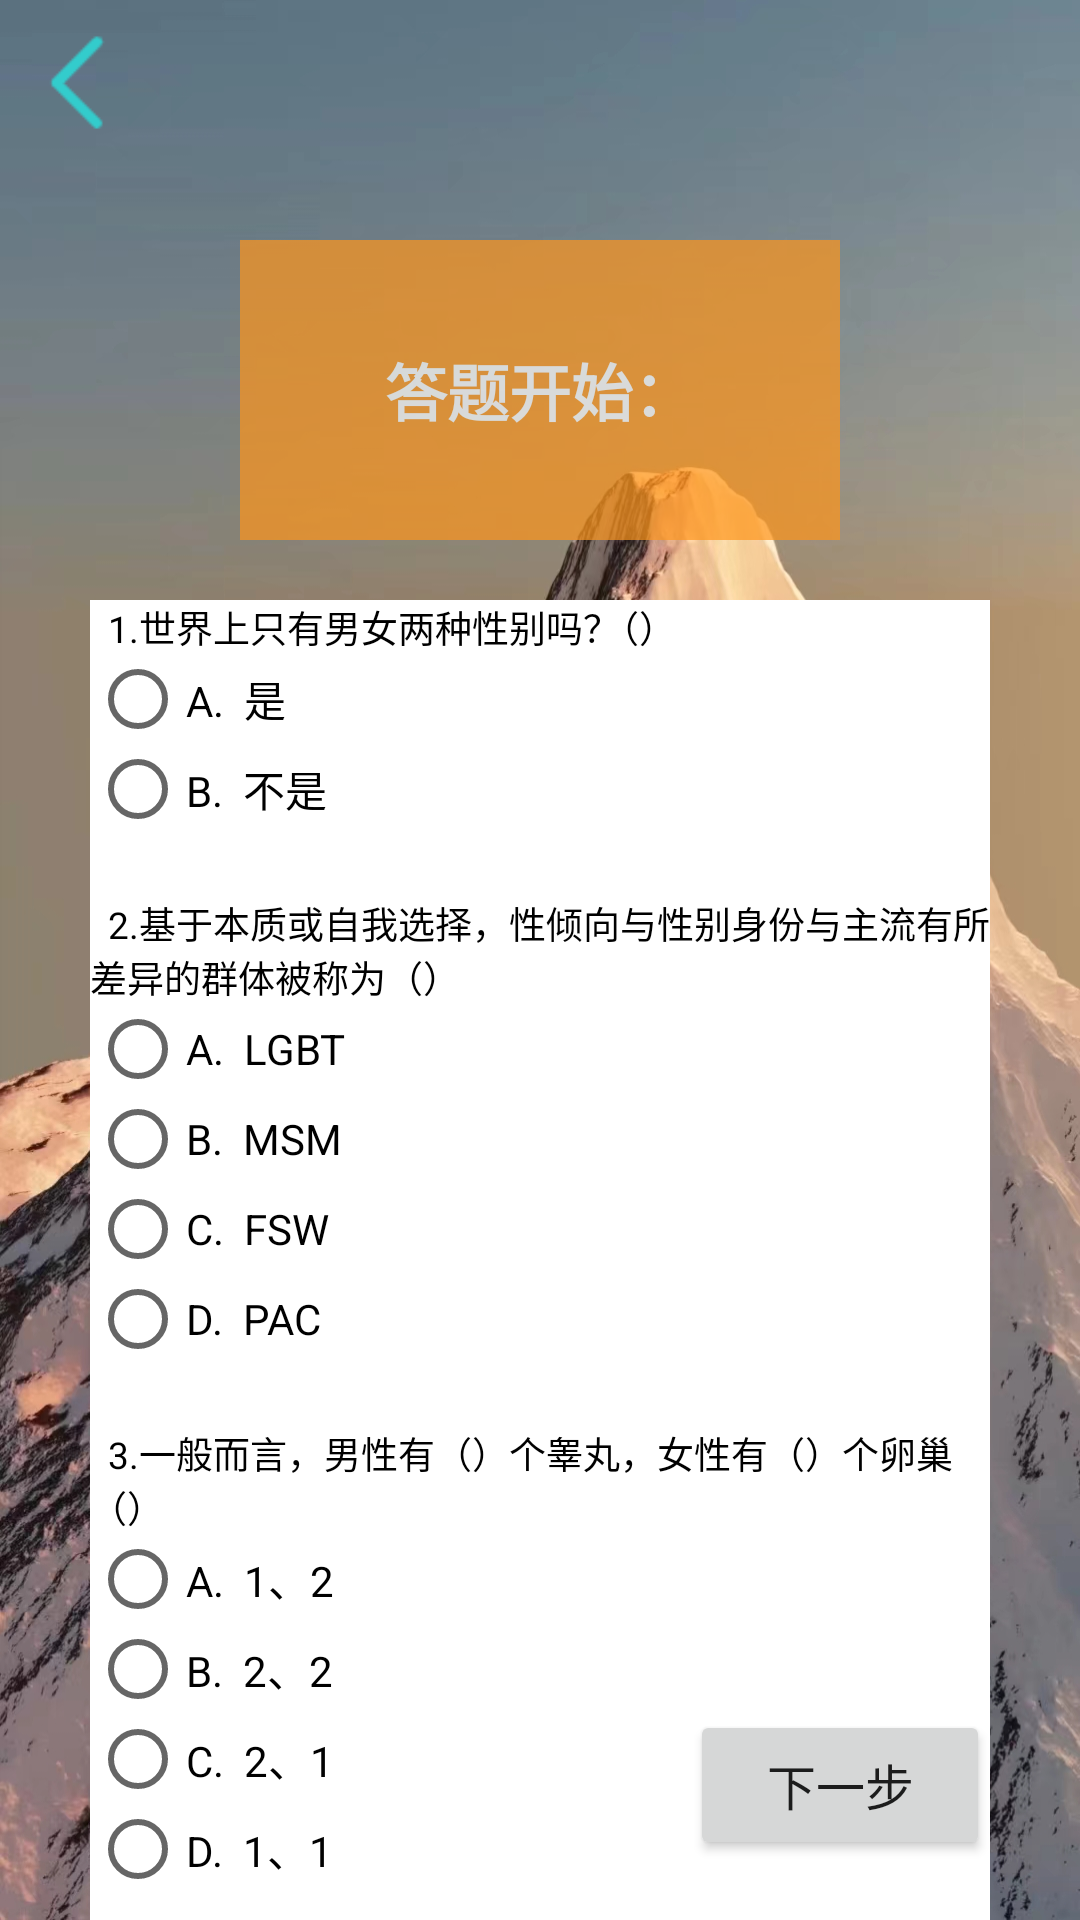

Reconstruct the res/layout file that produces this screen, plus the resources it refers to.
<!-- AndroidManifest.xml: application theme Theme.XZ -->
<!-- res/layout/test_3.xml -->
<?xml version="1.0" encoding="utf-8"?>
<RelativeLayout xmlns:android="http://schemas.android.com/apk/res/android"
    android:layout_width="match_parent"
    android:layout_height="match_parent"
    android:background="@drawable/login">
    <ImageButton
        android:id="@+id/ibtn_back"
        android:layout_width="35dp"
        android:layout_height="35dp"
        android:layout_marginLeft="10dp"
        android:layout_marginTop="10dp"
        android:background="@drawable/back"/>
    <TextView
        android:layout_width="200dp"
        android:layout_height="100dp"
        android:layout_centerHorizontal="true"
        android:layout_marginTop="80dp"
        android:alpha="0.7"
        android:background="#FF961C"
        android:gravity="center"
        android:text="答题开始："
        android:textColor="@color/white"
        android:textSize="10pt"
        android:textStyle="bold" />
    <LinearLayout
        android:layout_width="300dp"
        android:layout_height="450dp"
        android:layout_centerHorizontal="true"
        android:layout_marginTop="200dp"
        android:background="@color/white"
        android:orientation="vertical"
        android:scrollbars="vertical">
        <TextView
            android:layout_width="wrap_content"
            android:layout_height="wrap_content"
            android:text="  1.世界上只有男女两种性别吗？（）"
            android:textColor="@color/black"
            android:textSize="6pt" />
        <RadioGroup
            android:layout_width="match_parent"
            android:layout_height="60dp">
            <RadioButton
                android:layout_width="match_parent"
                android:layout_height="30dp"
                android:text="A.  是" />
            <RadioButton
                android:layout_width="match_parent"
                android:layout_height="30dp"
                android:text="B.  不是" />
        </RadioGroup>
        <TextView
            android:layout_width="wrap_content"
            android:layout_height="wrap_content"
            android:layout_marginTop="10pt"
            android:text="  2.基于本质或自我选择，性倾向与性别身份与主流有所差异的群体被称为（）"
            android:textColor="@color/black"
            android:textSize="6pt"
            android:scrollbars="vertical"/>
        <RadioGroup
            android:layout_width="match_parent"
            android:layout_height="120dp">

            <RadioButton
                android:layout_width="match_parent"
                android:layout_height="30dp"
                android:text="A.  LGBT" />

            <RadioButton
                android:layout_width="match_parent"
                android:layout_height="30dp"
                android:text="B.  MSM" />

            <RadioButton
                android:layout_width="match_parent"
                android:layout_height="30dp"
                android:text="C.  FSW" />

            <RadioButton
                android:layout_width="match_parent"
                android:layout_height="30dp"
                android:text="D.  PAC" />
        </RadioGroup>

        <TextView
            android:layout_width="wrap_content"
            android:layout_height="wrap_content"
            android:layout_marginTop="10pt"
            android:text="  3.一般而言，男性有（）个睾丸，女性有（）个卵巢（）"
            android:textColor="@color/black"
            android:textSize="6pt" />

        <RadioGroup
            android:layout_width="match_parent"
            android:layout_height="120dp">

            <RadioButton
                android:layout_width="match_parent"
                android:layout_height="30dp"
                android:text="A.  1、2" />

            <RadioButton
                android:layout_width="match_parent"
                android:layout_height="30dp"
                android:text="B.  2、2" />

            <RadioButton
                android:layout_width="match_parent"
                android:layout_height="30dp"
                android:text="C.  2、1" />

            <RadioButton
                android:layout_width="match_parent"
                android:layout_height="30dp"
                android:text="D.  1、1" />
        </RadioGroup>
    </LinearLayout>
    <Button
        android:layout_width="100dp"
        android:layout_height="50dp"
        android:layout_alignParentRight="true"
        android:layout_alignParentBottom="true"
        android:layout_marginRight="30dp"
        android:layout_marginBottom="20dp"
        android:text="下一步"
        android:textSize="8pt"/>
</RelativeLayout>
<!-- resources referenced by this layout -->
<resources>
  <color name="black">#FF000000</color>
  <color name="white">#FFFFFFFF</color>
  <!-- drawable back: png bitmap (drawable, 596 bytes) -->
  <!-- drawable login: jpg bitmap (drawable, 649804 bytes) -->
  <style name="Theme.XZ" parent="Theme.MaterialComponents.DayNight.DarkActionBar.Bridge">
          
          <item name="colorPrimary">@color/purple_500</item>
          <item name="colorPrimaryVariant">@color/purple_700</item>
          <item name="colorOnPrimary">@color/white</item>
          
          <item name="colorSecondary">@color/teal_200</item>
          <item name="colorSecondaryVariant">@color/teal_700</item>
          <item name="colorOnSecondary">@color/black</item>
          
          <item name="android:statusBarColor" tools:targetApi="l">?attr/colorPrimaryVariant</item>
          
      </style>
  <color name="purple_500">#FF6200EE</color>
  <color name="purple_700">#FF3700B3</color>
  <color name="teal_200">#FF03DAC5</color>
  <color name="teal_700">#FF018786</color>
</resources>
